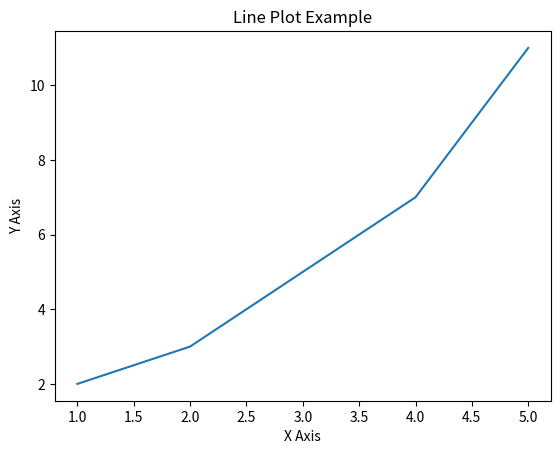

Reproduce this figure in Python.
import matplotlib.pyplot as plt

def draw_line():
    x = [1, 2, 3, 4, 5]
    y = [2, 3, 5, 7, 11]
    plt.plot(x, y)
    plt.xlabel('X Axis')
    plt.ylabel('Y Axis')
    plt.title('Line Plot Example')
    plt.show()

draw_line()
